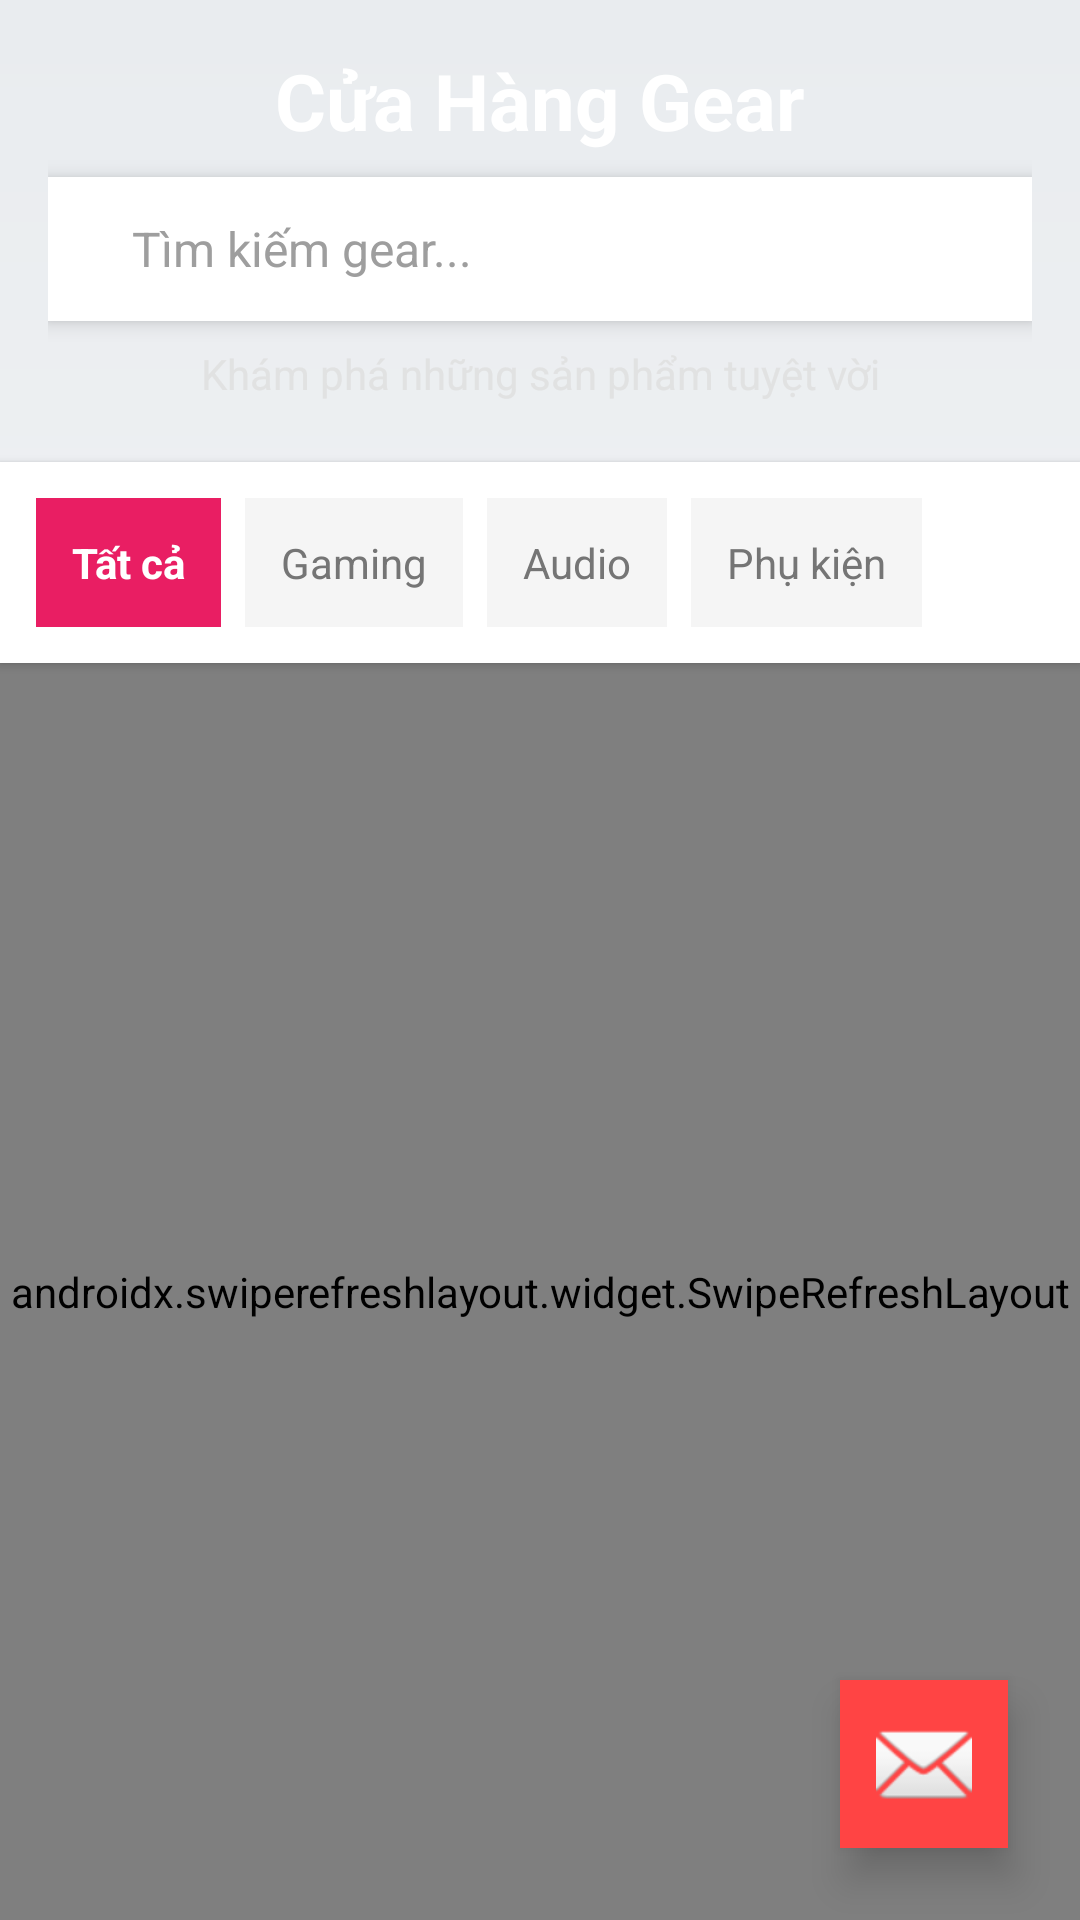

Reconstruct the res/layout file that produces this screen, plus the resources it refers to.
<!-- AndroidManifest.xml: application theme Theme.CampsiteProject -->
<!-- res/layout/activity_gear_list.xml -->
<?xml version="1.0" encoding="utf-8"?>
<LinearLayout
    xmlns:android="http://schemas.android.com/apk/res/android"
    android:orientation="vertical"
    android:layout_width="match_parent"
    android:layout_height="match_parent"
    android:background="@drawable/gradient_background"
    android:fitsSystemWindows="true">

    
    <LinearLayout
        android:layout_width="match_parent"
        android:layout_height="wrap_content"
        android:background="@drawable/header_gradient"
        android:orientation="vertical"
        android:paddingTop="16dp"
        android:paddingBottom="20dp"
        android:paddingStart="16dp"
        android:paddingEnd="16dp"
        android:elevation="12dp">

        
        <TextView
            android:layout_width="match_parent"
            android:layout_height="wrap_content"
            android:text="Cửa Hàng Gear"
            android:textColor="#FFFFFF"
            android:textSize="26sp"
            android:textStyle="bold"
            android:gravity="center"
            android:layout_marginBottom="8dp"/>

        
        <LinearLayout
            android:layout_width="match_parent"
            android:layout_height="48dp"
            android:background="#FFFFFF"
            android:orientation="horizontal"
            android:gravity="center_vertical"
            android:padding="12dp"
            android:layout_marginBottom="8dp"
            android:elevation="4dp">

            <EditText
                android:id="@+id/searchInput"
                android:layout_width="match_parent"
                android:layout_height="match_parent"
                android:hint="Tìm kiếm gear..."
                android:textColorHint="#9E9E9E"
                android:textColor="#424242"
                android:textSize="16sp"
                android:background="@android:color/transparent"
                android:inputType="text"
                android:imeOptions="actionSearch"
                android:maxLines="1"
                android:paddingStart="16dp"
                android:paddingEnd="16dp"/>
        </LinearLayout>

        
        <TextView
            android:id="@+id/headerSubtitle"
            android:layout_width="match_parent"
            android:layout_height="wrap_content"
            android:text="Khám phá những sản phẩm tuyệt vời"
            android:textColor="#E0E0E0"
            android:textSize="14sp"
            android:gravity="center"
            android:alpha="0.9"/>
    </LinearLayout>

    
    <HorizontalScrollView
        android:layout_width="match_parent"
        android:layout_height="wrap_content"
        android:scrollbars="none"
        android:background="#FFFFFF"
        android:elevation="2dp">

        <LinearLayout
            android:layout_width="wrap_content"
            android:layout_height="wrap_content"
            android:orientation="horizontal"
            android:padding="12dp">

            <TextView
                android:id="@+id/categoryAll"
                android:layout_width="wrap_content"
                android:layout_height="wrap_content"
                android:text="Tất cả"
                android:background="#E91E63"
                android:textColor="#FFFFFF"
                android:textSize="14sp"
                android:textStyle="bold"
                android:padding="12dp"
                android:layout_marginEnd="8dp"
                android:clickable="true"
                android:focusable="true"/>

            <TextView
                android:id="@+id/categoryGaming"
                android:layout_width="wrap_content"
                android:layout_height="wrap_content"
                android:text="Gaming"
                android:background="#F5F5F5"
                android:textColor="#757575"
                android:textSize="14sp"
                android:padding="12dp"
                android:layout_marginEnd="8dp"
                android:clickable="true"
                android:focusable="true"/>

            <TextView
                android:id="@+id/categoryAudio"
                android:layout_width="wrap_content"
                android:layout_height="wrap_content"
                android:text="Audio"
                android:background="#F5F5F5"
                android:textColor="#757575"
                android:textSize="14sp"
                android:padding="12dp"
                android:layout_marginEnd="8dp"
                android:clickable="true"
                android:focusable="true"/>

            <TextView
                android:id="@+id/categoryAccessories"
                android:layout_width="wrap_content"
                android:layout_height="wrap_content"
                android:text="Phụ kiện"
                android:background="#F5F5F5"
                android:textColor="#757575"
                android:textSize="14sp"
                android:padding="12dp"
                android:layout_marginEnd="8dp"
                android:clickable="true"
                android:focusable="true"/>
        </LinearLayout>
    </HorizontalScrollView>

    
    <RelativeLayout
        android:layout_width="match_parent"
        android:layout_height="match_parent">

        
        <androidx.swiperefreshlayout.widget.SwipeRefreshLayout
            android:id="@+id/swipeRefresh"
            android:layout_width="match_parent"
            android:layout_height="match_parent">

            <androidx.recyclerview.widget.RecyclerView
                android:id="@+id/recyclerGear"
                android:layout_width="match_parent"
                android:layout_height="match_parent"
                android:padding="16dp"
                android:clipToPadding="false"
                android:scrollbars="vertical"
                android:scrollbarStyle="outsideOverlay"
                android:overScrollMode="never"/>
        </androidx.swiperefreshlayout.widget.SwipeRefreshLayout>

        
        <ImageButton
            android:id="@+id/fabCart"
            android:layout_width="56dp"
            android:layout_height="56dp"
            android:layout_alignParentEnd="true"
            android:layout_alignParentBottom="true"
            android:layout_margin="24dp"
            android:src="@android:drawable/ic_dialog_email"
            android:background="@android:color/holo_red_light"
            android:elevation="8dp"
            android:clickable="true"
            android:focusable="true"
            android:scaleType="center"
            android:contentDescription="Giỏ hàng"/>

        
        <LinearLayout
            android:id="@+id/emptyStateView"
            android:layout_width="match_parent"
            android:layout_height="match_parent"
            android:orientation="vertical"
            android:gravity="center"
            android:padding="32dp"
            android:visibility="gone">

            <TextView
                android:layout_width="wrap_content"
                android:layout_height="wrap_content"
                android:text="📦"
                android:textSize="48sp"
                android:layout_marginBottom="16dp"/>

            <TextView
                android:layout_width="wrap_content"
                android:layout_height="wrap_content"
                android:text="Không có sản phẩm nào"
                android:textColor="#757575"
                android:textSize="18sp"
                android:textStyle="bold"
                android:layout_marginBottom="8dp"/>

            <TextView
                android:layout_width="wrap_content"
                android:layout_height="wrap_content"
                android:text="Hãy thử tìm kiếm với từ khóa khác"
                android:textColor="#9E9E9E"
                android:textSize="14sp"
                android:gravity="center"/>
        </LinearLayout>

        
        <LinearLayout
            android:id="@+id/loadingView"
            android:layout_width="match_parent"
            android:layout_height="match_parent"
            android:orientation="vertical"
            android:gravity="center"
            android:background="#F5F5F5"
            android:visibility="gone">

            <ProgressBar
                android:layout_width="48dp"
                android:layout_height="48dp"
                android:indeterminateTint="#E91E63"
                android:layout_marginBottom="16dp"/>

            <TextView
                android:layout_width="wrap_content"
                android:layout_height="wrap_content"
                android:text="Đang tải..."
                android:textColor="#757575"
                android:textSize="16sp"/>
        </LinearLayout>
    </RelativeLayout>

</LinearLayout>
<!-- resources referenced by this layout -->
<resources>
  <!-- drawable gradient_background (drawable) -->
  <?xml version="1.0" encoding="utf-8"?>
  <shape xmlns:android="http://schemas.android.com/apk/res/android">
      <gradient
          android:angle="90"
          android:startColor="#F8F9FA"
          android:endColor="#E9ECEF"
          android:type="linear" />
  </shape>
  <style name="Theme.CampsiteProject" parent="Theme.MaterialComponents.DayNight.NoActionBar">
          <item name="colorPrimary">@color/colorPrimary</item>
          <item name="colorPrimaryVariant">@color/colorPrimaryDark</item>
          <item name="colorOnPrimary">@color/colorOnPrimary</item>
          <item name="colorSecondary">@color/colorAccent</item>
          <item name="colorOnSecondary">@color/colorOnPrimary</item>
          <item name="android:colorBackground">@color/colorBackground</item>
          <item name="colorOnBackground">@color/colorOnBackground</item>
      </style>
  <color name="colorPrimary">#388E3C</color>
  <color name="colorPrimaryDark">#2E7031</color>
  <color name="colorOnPrimary">#FFFFFF</color>
  <color name="colorAccent">#66BB6A</color>
  <color name="colorBackground">#E8F5E9</color>
  <color name="colorOnBackground">#1B5E20</color>
</resources>
